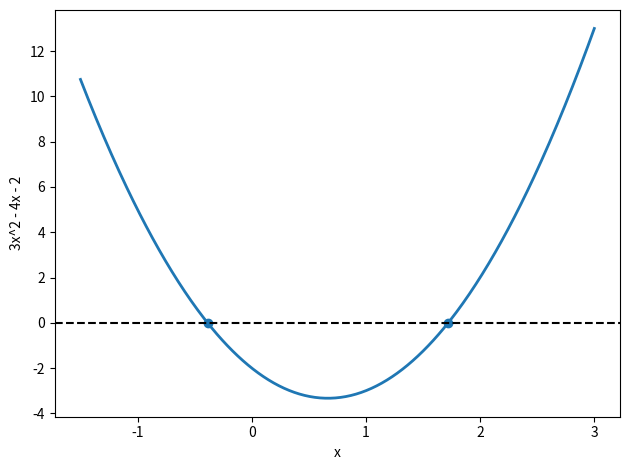
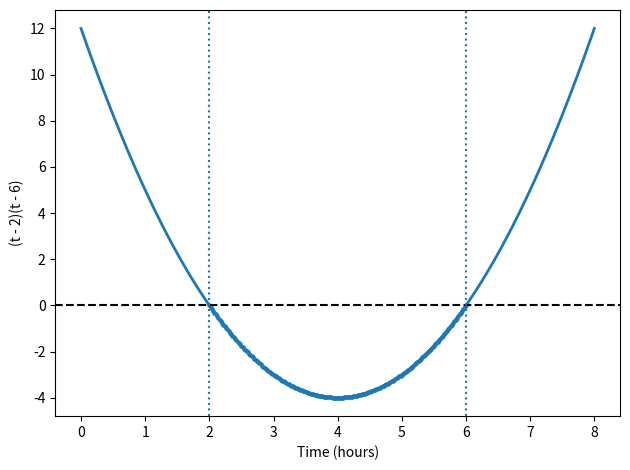

The script that saved these images, in order:
# Laboratory A
import numpy as np
import matplotlib.pyplot as plt
a, b, c0 = 3, -4, -2
D = b**2 - 4*a*c0
roots = np.array([(-b - np.sqrt(D))/(2*a),
                  (-b + np.sqrt(D))/(2*a)])
def f(x):
    return a*x**2 + b*x + c0
for root in roots:
    print(f"root={root:.6f}, residual={f(root):.2e}")
x = np.linspace(-1.5, 3, 400)
plt.plot(x, f(x), linewidth=2)
plt.axhline(0, color="black", linestyle="--")
plt.scatter(roots, f(roots))
plt.xlabel("x"); plt.ylabel("3x^2 - 4x - 2")
plt.tight_layout(); plt.show()

# Laboratory B
import numpy as np
import matplotlib.pyplot as plt
t = np.linspace(0, 8, 401)
g = (t - 2)*(t - 6)
mask = g <= 0
plt.plot(t, g, linewidth=2)
plt.axhline(0, color="black", linestyle="--")
plt.scatter(t[mask], g[mask], s=5)
for boundary in (2, 6):
    plt.axvline(boundary, linestyle=":")
print("grid approximation:", t[mask].min(), t[mask].max())
plt.xlabel("Time (hours)")
plt.ylabel("(t - 2)(t - 6)")
plt.tight_layout(); plt.show()

# Laboratory C
def f(x):
    return x**3 - x - 1
left, right = 1.0, 2.0
assert f(left)*f(right) < 0
for k in range(25):
    mid = (left + right)/2
    if f(left)*f(mid) <= 0:
        right = mid
    else:
        left = mid
root = (left + right)/2
print("root =", root, "residual =", f(root),
      "width =", right-left)
